The GitHub repository Grigory-shvechkov/Arc_Tazer contains a labelled image folder "data_set" with 2 categories: no shock, shock. Examples follow, each with its label.

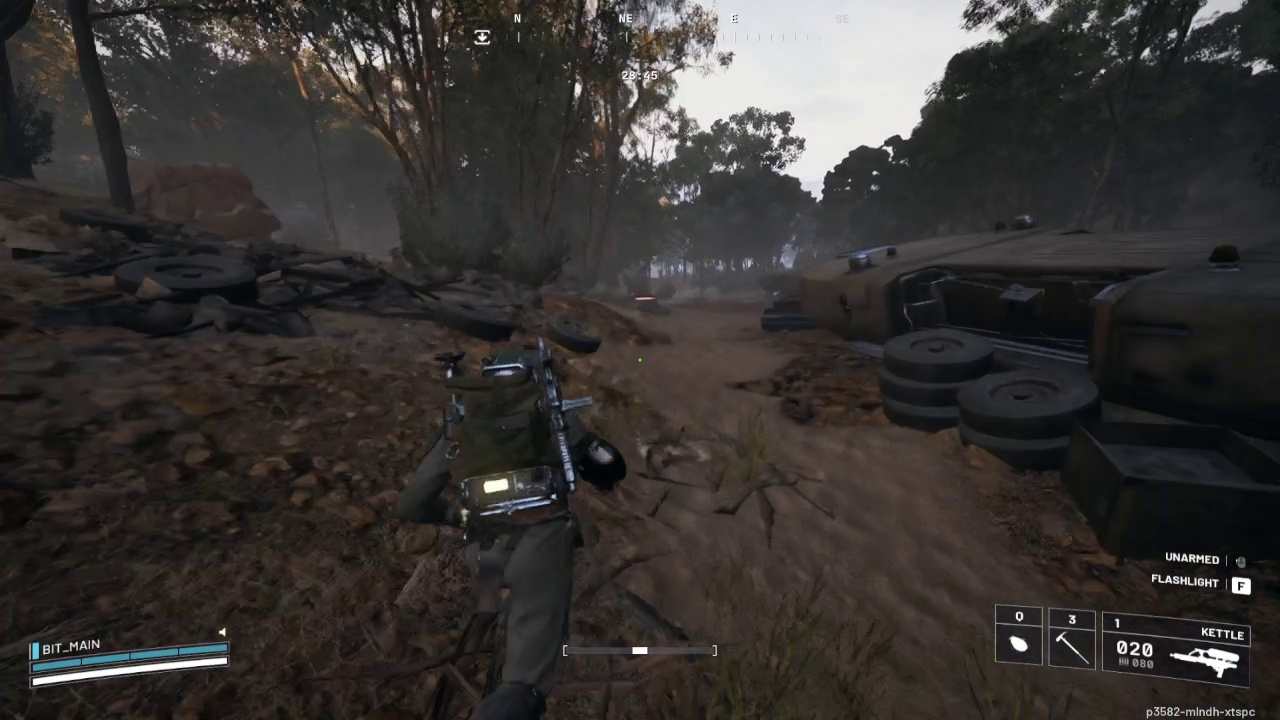
Label: no shock

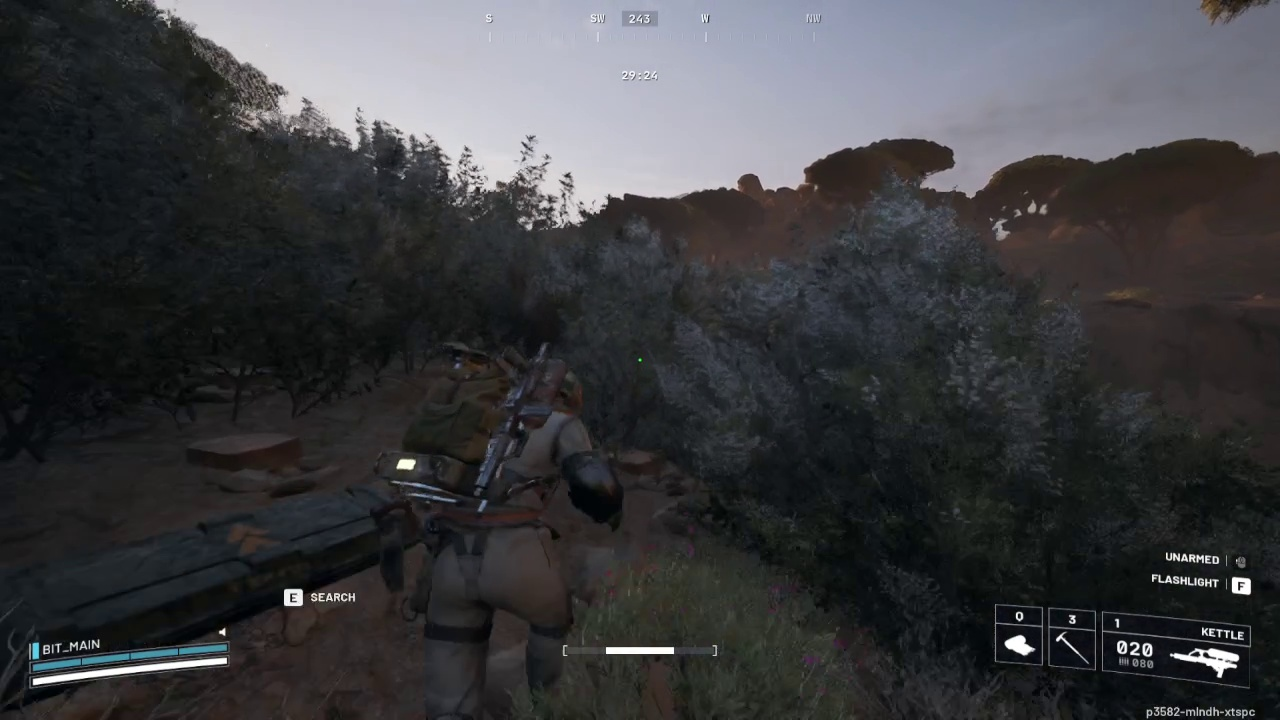
Label: no shock

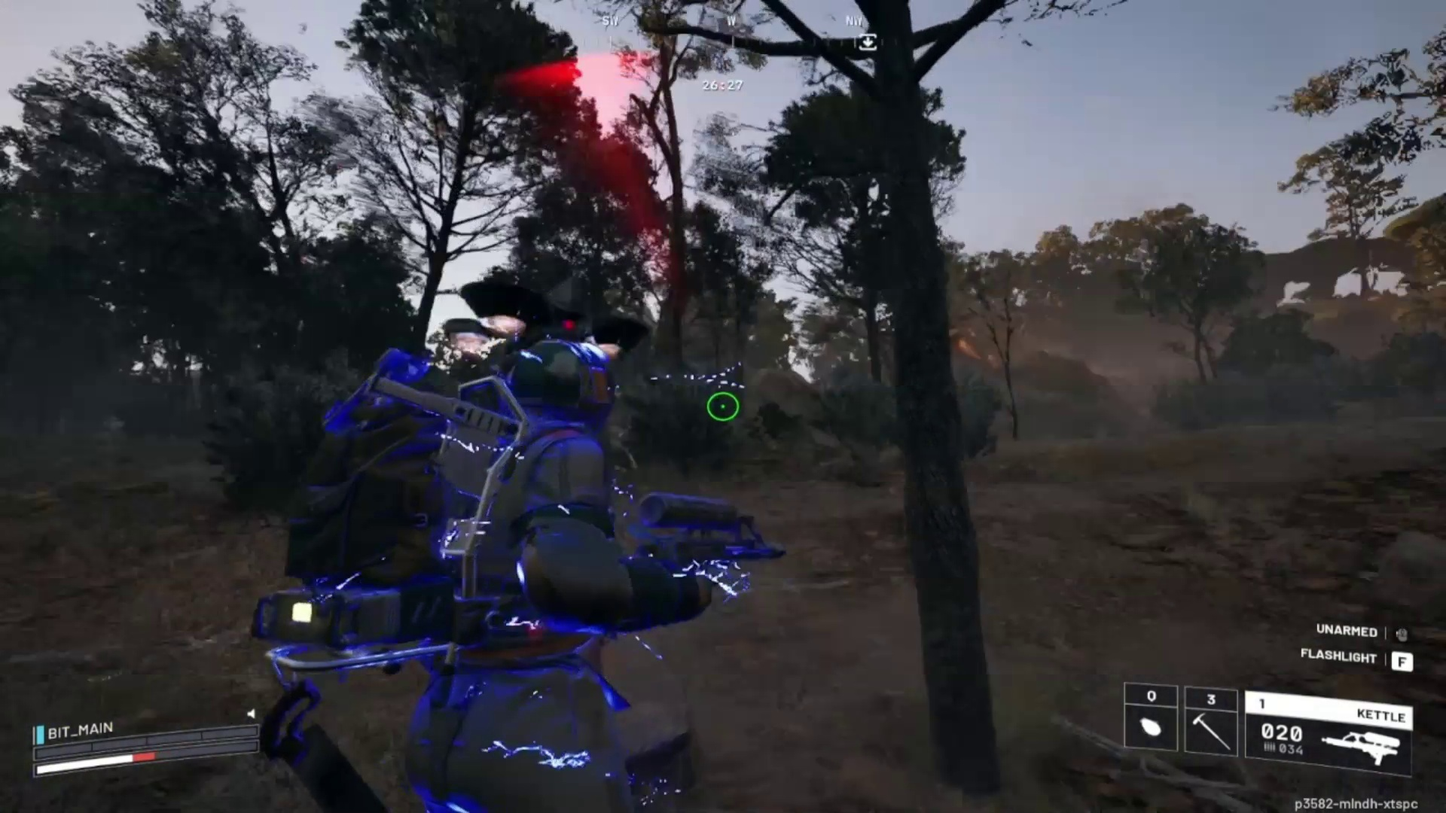
Label: shock

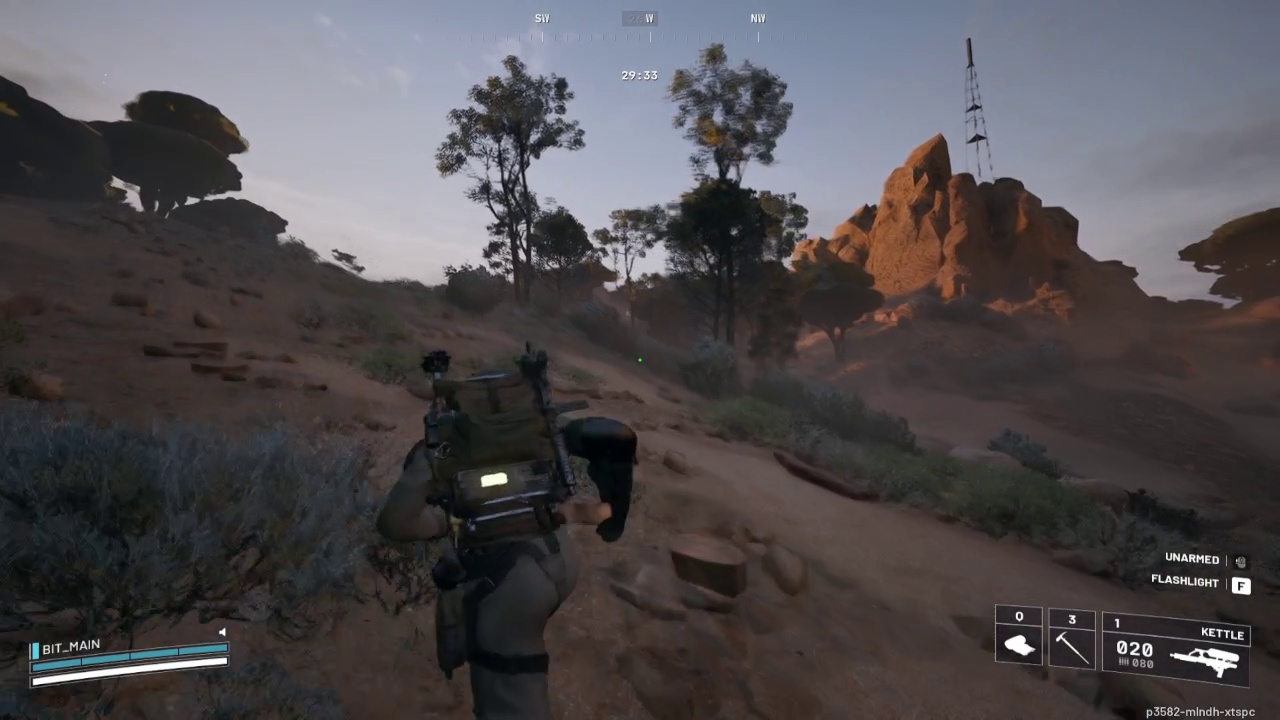
Label: no shock

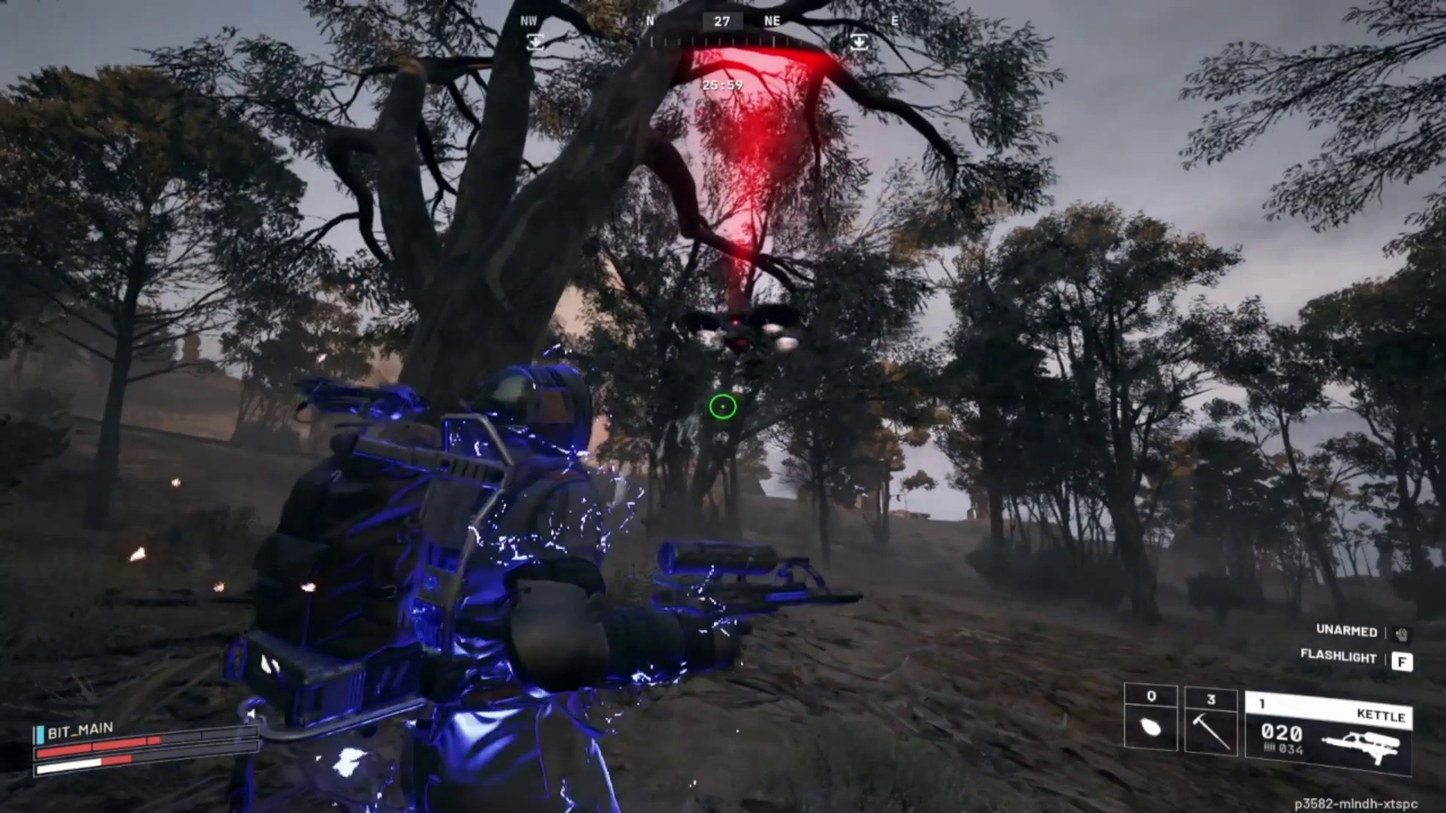
Label: shock

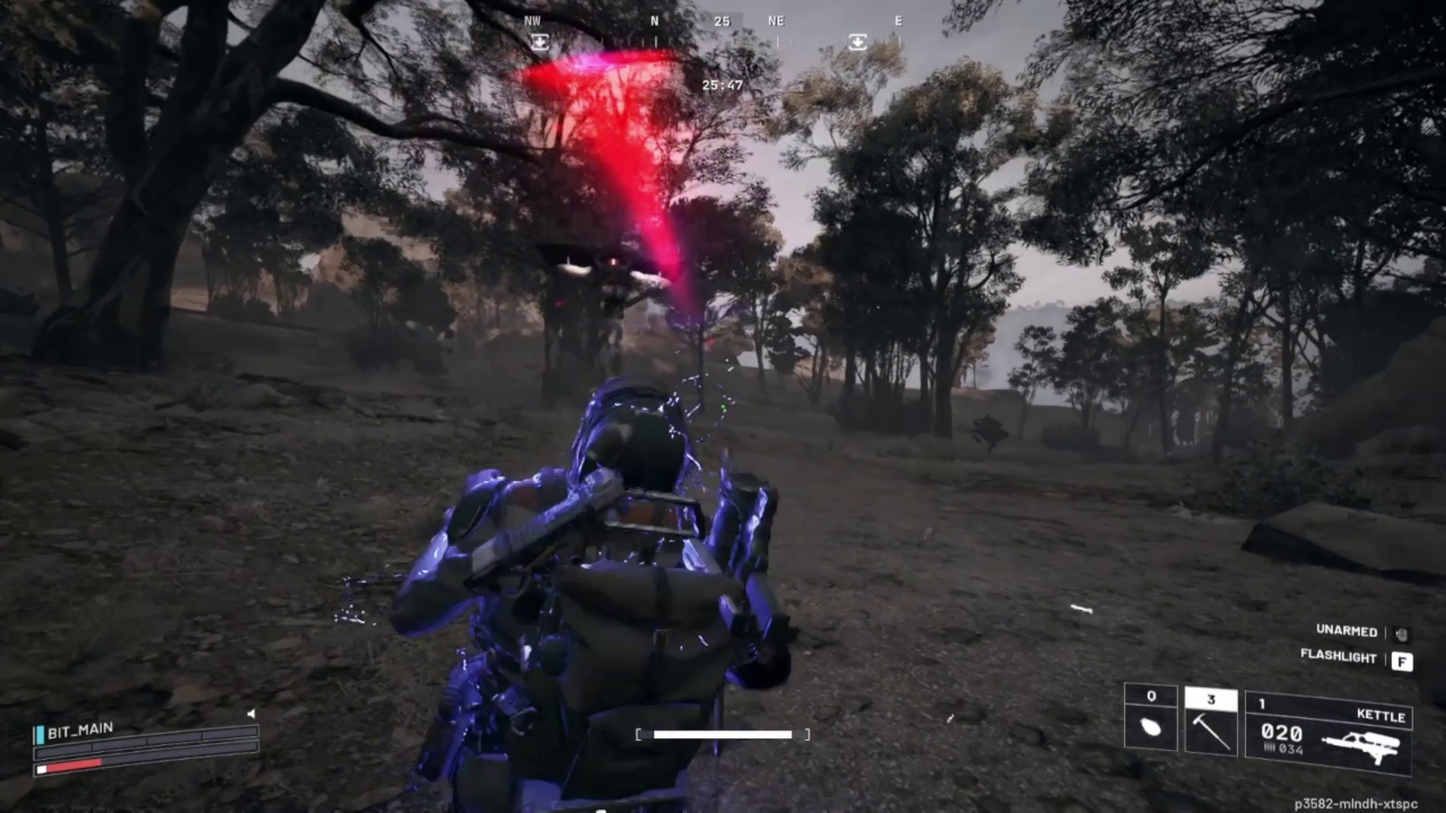
Label: shock
